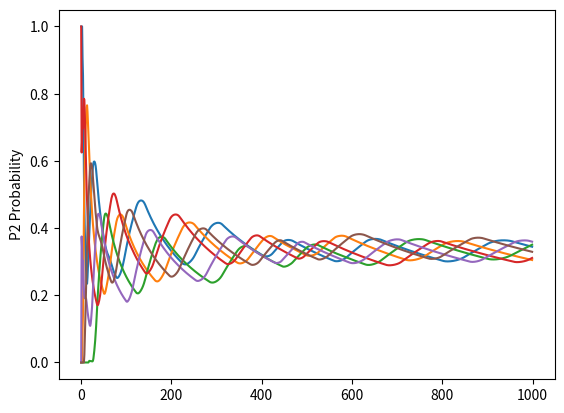

Here is the Python script that generated this plot:
import random
import matplotlib.pyplot as plt

ROCK = 0
PAPER = 1
SCISSORS = 2
NUM_ACTIONS = 3

# Player 1
P1regretSum = [0.0] * NUM_ACTIONS
P1strategy = [0.0] * NUM_ACTIONS
P1strategySum = [0.0] * NUM_ACTIONS

# Player 2
P2regretSum = [0.0] * NUM_ACTIONS
P2strategy = [0.0] * NUM_ACTIONS
P2strategySum = [0.0] * NUM_ACTIONS

def getStrategy(regretSum, strategy):
    normalizingSum = 0.0
    for a in range(NUM_ACTIONS):
        if regretSum[a] > 0:
            strategy[a] = regretSum[a]
        else:
            strategy[a] = 0
        normalizingSum += strategy[a]
    for a in range(NUM_ACTIONS):
        if normalizingSum > 0:
            strategy[a] /= normalizingSum
        else:
            strategy[a] = 1.0 / NUM_ACTIONS
        normalizingSum += strategy[a]
    return strategy

def getAction(strategy):
    r = random.random()
    a = 0
    cumulativeProbability = 0.0
    while a < NUM_ACTIONS - 1:
        cumulativeProbability += strategy[a]
        if r < cumulativeProbability:
            break
        a += 1
    return a

def train(iterations, P1strategy, P2strategy):
    P1actionUtility = [0.0] * NUM_ACTIONS
    P2actionUtility = [0.0] * NUM_ACTIONS
    for i in range(iterations):
        # get regret-matched mixed-strategy actions
        P1strategy = getStrategy(P1regretSum, P1strategy)
        P2strategy = getStrategy(P2regretSum, P2strategy)
        P1Action = getAction(P1strategy)
        P2Action = getAction(P2strategy)
        
        # compute action utilities
        P1actionUtility[P2Action] = 0
        if P2Action == NUM_ACTIONS - 1:
            P1actionUtility[0] = 1
        else:
            P1actionUtility[P2Action + 1] = 1
        if P2Action == 0:
            P1actionUtility[NUM_ACTIONS - 1] = -1
        else:
            P1actionUtility[P2Action - 1] = -1
            
        P2actionUtility[P1Action] = 0
        if P1Action == NUM_ACTIONS - 1:
            P2actionUtility[0] = 1
        else:
            P2actionUtility[P1Action + 1] = 1
        if P1Action == 0:
            P2actionUtility[NUM_ACTIONS - 1] = -1
        else:
            P2actionUtility[P1Action - 1] = -1
            
        # accumulate action regrets
        for a in range(NUM_ACTIONS):
            P1regretSum[a] += P1actionUtility[a] - P1actionUtility[P1Action]
            P2regretSum[a] += P2actionUtility[a] - P2actionUtility[P2Action]

def getAverageStrategy(strategySum, strategy):
    avgStrategy = [0.0] * NUM_ACTIONS
    normalizingSum = 0.0
    for a in range(NUM_ACTIONS):
        normalizingSum += strategySum[a]
    for a in range(NUM_ACTIONS):
        if normalizingSum > 0:
            avgStrategy[a] = strategySum[a] / normalizingSum
        else:
            avgStrategy[a] = 1.0 / NUM_ACTIONS
        strategySum[a] += strategy[a]
    return avgStrategy

if __name__ == "__main__":
    P1result = []
    P2result = []
    for i in range(1000):
        train(1, P1strategy, P2strategy)
        # print(getStrategy())
        print("P1 strategy:", getAverageStrategy(P1strategySum, P1strategy))
        print("P2 strategy:", getAverageStrategy(P2strategySum, P2strategy))
        P1result.append(getAverageStrategy(P1strategySum, P1strategy))
        P2result.append(getAverageStrategy(P2strategySum, P2strategy))
    plt.plot(P1result)
    plt.ylabel('P1 Probability')
    plt.show()
    plt.plot(P2result)
    plt.ylabel('P2 Probability')
    plt.show()
